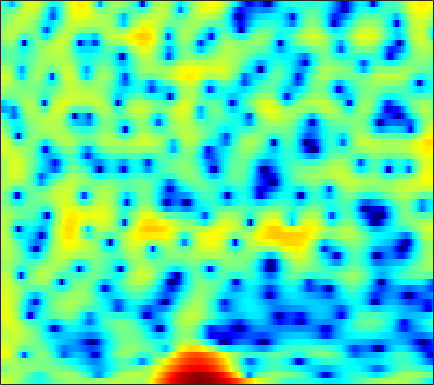

The table this chart was drawn from, first rows:
4.0263, 3.8092, 3.4747, 3.0859, 2.7554, 2.2716, 1.7166, 1.2629, 0.60927, -0.099298, -0.85752, -1.4469, -2.2498, -3.028, -3.5807, -4.2176, -4.6789, -4.8721, -4.8635, -4.5642, -4.043, -3.5641, -2.8785, -2.2021
0.6797, 1.145, 1.615, 1.919, 2.046, 2.083, 1.974, 1.799, 1.447, 0.959, 0.3371, -0.2123, -1.05, -1.986, -2.721, -3.664, -4.423, -4.755, -4.765, -4.295, -3.509, -2.83, -1.916, -1.075
-1.577, -0.8955, -0.1593, 0.3885, 0.691, 0.9681, 1.12, 1.163, 1.141, 1.049, 0.9036, 0.7692, 0.5685, 0.3583, 0.2053, 0.01983, -0.1384, -0.2336, -0.3272, -0.386, -0.4137, -0.428, -0.4417, -0.4638
2.049, 2.178, 2.246, 2.189, 2.061, 1.796, 1.441, 1.134, 0.7038, 0.2989, -0.03269, -0.2129, -0.3484, -0.3772, -0.3484, -0.2775, -0.2087, -0.1775, -0.1857, -0.2616, -0.4138, -0.5833, -0.8854, -1.263
5.952, 5.723, 5.256, 4.568, 3.884, 2.703, 1.129, -0.4004, -3.098, -6.986, -12.57, -14.16, -9.204, -5.394, -3.499, -1.766, -0.6646, -0.1471, 0.1991, 0.2113, -0.07475, -0.4837, -1.295, -2.429
4.975, 4.829, 4.507, 4.033, 3.57, 2.813, 1.9, 1.129, 0.06147, -0.9138, -1.608, -1.859, -1.833, -1.545, -1.271, -0.9371, -0.7254, -0.6772, -0.7916, -1.116, -1.664, -2.222, -3.175, -4.359
2.886, 3.042, 3.147, 3.137, 3.057, 2.861, 2.587, 2.34, 1.98, 1.603, 1.232, 0.962, 0.6136, 0.2701, 0.001861, -0.3858, -0.8189, -1.18, -1.72, -2.333, -3.024, -3.578, -4.361, -5.169
1.721, 2.206, 2.697, 3.018, 3.158, 3.222, 3.167, 3.054, 2.821, 2.501, 2.107, 1.77, 1.274, 0.7258, 0.2776, -0.386, -1.132, -1.75, -2.65, -3.635, -4.688, -5.505, -6.577, -7.545
1.869, 2.531, 3.177, 3.591, 3.762, 3.821, 3.702, 3.513, 3.14, 2.652, 2.083, 1.613, 0.9449, 0.2485, -0.2918, -1.043, -1.867, -2.561, -3.638, -4.961, -6.649, -8.256, -11.08, -15.27
3.29, 3.815, 4.273, 4.467, 4.447, 4.199, 3.704, 3.176, 2.289, 1.226, 0.02868, -0.9044, -2.081, -3.034, -3.518, -3.858, -3.979, -4.046, -4.206, -4.552, -5.115, -5.68, -6.553, -7.401
4.393, 4.657, 4.791, 4.663, 4.384, 3.755, 2.806, 1.867, 0.2628, -1.836, -4.62, -7.342, -12.55, -20.51, -18.56, -12.49, -9.094, -7.415, -5.82, -4.685, -3.87, -3.406, -2.893, -2.443
4.363, 4.473, 4.426, 4.136, 3.75, 3.005, 1.978, 1.004, -0.5842, -2.493, -4.636, -6.341, -8.538, -10.19, -10.75, -10.51, -9.623, -8.707, -7.329, -5.911, -4.559, -3.64, -2.571, -1.661
4.24, 4.342, 4.292, 4.029, 3.687, 3.031, 2.143, 1.321, 0.02443, -1.523, -3.331, -4.867, -7.187, -10.03, -12.67, -16.92, -18.27, -15.22, -11.1, -8.036, -5.75, -4.38, -2.901, -1.743
3.878, 4.038, 4.07, 3.902, 3.651, 3.142, 2.454, 1.835, 0.8722, -0.266, -1.597, -2.68, -4.264, -6.037, -7.403, -8.829, -9.147, -8.547, -7.117, -5.537, -4.173, -3.341, -2.466, -1.799
3.414, 3.592, 3.639, 3.475, 3.229, 2.763, 2.177, 1.68, 0.9845, 0.2935, -0.3408, -0.7833, -1.297, -1.693, -1.925, -2.107, -2.126, -2.041, -1.852, -1.653, -1.512, -1.501, -1.687, -2.12
3.431, 3.549, 3.451, 3.067, 2.595, 1.753, 0.7025, -0.1537, -1.2, -1.864, -1.986, -1.788, -1.266, -0.6272, -0.161, 0.3625, 0.7607, 0.9869, 1.165, 1.159, 0.9375, 0.6085, -0.1081, -1.279
2.803, 2.902, 2.702, 2.096, 1.336, -0.1763, -2.43, -4.851, -9.993, -20.32, -12.86, -8.027, -4.275, -1.957, -0.7228, 0.5008, 1.373, 1.827, 2.226, 2.416, 2.373, 2.188, 1.758, 1.086
1.243, 1.455, 1.433, 1.067, 0.5551, -0.4358, -1.703, -2.789, -4.208, -5.027, -4.924, -4.385, -3.291, -2.189, -1.476, -0.6437, 0.05486, 0.4919, 0.9645, 1.335, 1.599, 1.701, 1.725, 1.635
0.859, 1.143, 1.286, 1.175, 0.9539, 0.5018, -0.1001, -0.5863, -1.221, -1.827, -2.282, -2.504, -2.742, -2.859, -2.837, -2.705, -2.42, -2.086, -1.526, -0.9007, -0.2528, 0.2212, 0.7637, 1.204
1.613, 1.831, 1.93, 1.818, 1.618, 1.207, 0.6333, 0.1231, -0.6524, -1.566, -2.588, -3.407, -4.686, -6.069, -7.066, -8.111, -8.349, -7.822, -6.405, -4.723, -3.124, -2.012, -0.6846, 0.423
2.304, 2.382, 2.307, 2.047, 1.72, 1.137, 0.4141, -0.2434, -1.261, -2.409, -3.841, -5.133, -7.133, -9.935, -12.88, -19.18, -29.36, -19.07, -12.75, -8.971, -6.153, -4.431, -2.457, -0.7555
2.706, 2.607, 2.261, 1.693, 1.129, 0.233, -0.7633, -1.571, -2.644, -3.708, -4.871, -5.802, -7.087, -8.634, -9.819, -11.2, -12.11, -12.21, -11.54, -10.2, -8.229, -6.496, -4.179, -1.969
3.159, 2.853, 2.132, 1.02, -0.05599, -1.825, -3.853, -5.268, -6.662, -7.145, -6.936, -6.829, -7.055, -7.486, -8.153, -9.481, -11.37, -13.53, -18.06, -22.14, -14.95, -10.56, -6.192, -2.945
3.14, 2.773, 1.894, 0.4983, -0.9613, -3.688, -7.825, -12.81, -23.05, -13.75, -9.323, -7.589, -6.433, -6.109, -6.288, -7, -8.094, -9.099, -10.31, -10.47, -9.221, -7.542, -5.103, -2.642
2.604, 2.458, 1.977, 1.156, 0.3385, -0.9459, -2.364, -3.275, -4.133, -4.351, -4.131, -3.937, -3.651, -3.739, -3.934, -4.429, -5.186, -5.817, -6.812, -7.648, -8.188, -8.03, -6.719, -4.501
1.892, 1.973, 1.855, 1.521, 1.159, 0.6097, 0.04051, -0.3427, -0.7599, -1.062, -1.247, -1.381, -1.569, -1.862, -2.171, -2.775, -3.676, -4.596, -6.322, -9.004, -13.81, -22.12, -16.7, -8.55
0.95, 0.9967, 0.8247, 0.4651, 0.1079, -0.4276, -0.9099, -1.23, -1.466, -1.547, -1.519, -1.433, -1.402, -1.369, -1.456, -1.696, -2.093, -2.514, -3.164, -3.895, -4.408, -4.495, -3.867, -2.539
0.4561, 0.2014, -0.4192, -1.375, -2.284, -3.701, -5.103, -5.816, -5.972, -5.229, -4.141, -3.352, -2.443, -1.802, -1.456, -1.155, -0.9915, -0.924, -0.8673, -0.777, -0.5893, -0.3414, 0.1194, 0.7405
0.8874, 0.4152, -0.5402, -2.027, -3.588, -6.641, -11.84, -20.19, -18.26, -10.12, -6.297, -4.577, -2.969, -1.999, -1.498, -1.065, -0.7921, -0.6341, -0.4411, -0.1687, 0.1714, 0.5156, 1.03, 1.582
1.75, 1.496, 0.951, 0.1518, -0.6236, -1.81, -2.989, -3.604, -3.787, -3.294, -2.569, -2.049, -1.603, -1.438, -1.494, -1.751, -2.118, -2.364, -2.532, -2.378, -1.889, -1.365, -0.5333, 0.3341
1.665, 1.967, 2.215, 2.297, 2.242, 2.068, 1.813, 1.629, 1.37, 1.137, 0.8122, 0.5011, -0.1396, -1.048, -2.001, -3.677, -5.923, -7.948, -10.39, -10.49, -8.251, -6.45, -4.441, -2.837
0.01704, 1.142, 2.265, 3.015, 3.391, 3.668, 3.75, 3.682, 3.456, 3.046, 2.463, 1.854, 0.8403, -0.5349, -1.823, -4.025, -6.903, -9.66, -13.44, -13.9, -11.31, -9.53, -7.784, -6.599
-0.5098, 0.8014, 2.135, 3.067, 3.566, 3.983, 4.167, 4.148, 3.962, 3.548, 2.967, 2.372, 1.438, 0.2442, -0.7589, -2.277, -3.875, -5.085, -6.478, -7.641, -8.526, -9.213, -10.29, -11.77
0.866, 1.647, 2.511, 3.174, 3.527, 3.824, 3.92, 3.879, 3.67, 3.301, 2.761, 2.252, 1.419, 0.4492, -0.3896, -1.612, -2.929, -3.956, -5.332, -6.717, -8.09, -9.241, -11.03, -13.27
2.068, 2.552, 3.043, 3.362, 3.488, 3.53, 3.44, 3.311, 3.036, 2.693, 2.218, 1.808, 1.096, 0.2428, -0.538, -1.744, -3.164, -4.334, -6.014, -7.596, -8.862, -9.44, -9.717, -9.528
3.302, 3.52, 3.601, 3.457, 3.242, 2.843, 2.406, 2.081, 1.735, 1.462, 1.265, 1.088, 0.7721, 0.2107, -0.3803, -1.5, -3.103, -4.692, -7.615, -11.91, -17.81, -17.21, -11.97, -8.486
4.236, 4.026, 3.468, 2.592, 1.731, 0.329, -1.226, -2.282, -2.988, -2.69, -1.735, -1.03, -0.2735, 0.08859, 0.08911, -0.2996, -1.138, -2.083, -3.758, -5.655, -7.041, -6.934, -5.471, -3.539
3.386, 2.773, 1.671, 0.1976, -1.264, -3.866, -7.845, -12.88, -29.87, -12.05, -6.709, -4.312, -2.269, -0.9198, -0.2996, 0.1661, 0.3096, 0.2421, 0.06578, -0.1422, -0.2144, -0.1056, 0.2188, 0.6726
1.653, 0.8365, -0.38, -1.749, -2.861, -4.395, -5.857, -6.685, -7.021, -6.331, -4.939, -3.814, -2.394, -1.223, -0.5176, 0.2033, 0.7005, 0.973, 1.23, 1.404, 1.563, 1.665, 1.817, 1.946
-0.0506, -1.077, -2.453, -3.814, -4.727, -5.697, -6.204, -6.168, -5.67, -4.709, -3.557, -2.666, -1.507, -0.5465, 0.07428, 0.7251, 1.205, 1.48, 1.744, 1.957, 2.145, 2.241, 2.364, 2.441
-2.459, -3.816, -5.537, -7.429, -9.129, -11.79, -13.12, -11.56, -8.239, -5.318, -3.108, -1.767, -0.4078, 0.5406, 1.052, 1.463, 1.651, 1.676, 1.632, 1.628, 1.721, 1.902, 2.223, 2.571
-9.387, -10.88, -9.96, -9.362, -9.818, -11.45, -12.2, -10.21, -6.54, -3.479, -1.178, 0.02756, 1.162, 1.816, 1.981, 1.827, 1.217, 0.47, -0.7826, -2.026, -2.412, -1.76, -0.2335, 1.312
-7.438, -8.427, -7.161, -5.612, -4.765, -3.917, -3.087, -2.366, -1.286, -0.1851, 0.7606, 1.302, 1.767, 1.887, 1.694, 1.022, -0.2677, -1.774, -4.905, -10.72, -18.43, -10.44, -4.5, -1.116
-0.3389, -0.8708, -1.23, -1.278, -1.178, -0.9544, -0.6732, -0.4318, -0.06235, 0.2848, 0.5618, 0.7419, 0.8267, 0.7108, 0.4915, -0.04517, -0.847, -1.584, -2.69, -3.628, -3.956, -3.633, -2.679, -1.475
1.987, 1.64, 1.225, 0.8804, 0.6551, 0.3987, 0.1859, 0.05944, -0.06463, -0.1212, -0.1009, -0.07068, -0.02995, -0.04727, -0.1201, -0.3248, -0.6566, -0.983, -1.476, -1.96, -2.335, -2.537, -2.558, -2.312
3.474, 3.224, 2.803, 2.279, 1.815, 1.109, 0.3403, -0.2399, -0.9458, -1.39, -1.457, -1.313, -0.8979, -0.4233, -0.1473, 0.07787, 0.07016, -0.1199, -0.5978, -1.363, -2.443, -3.456, -4.914, -5.911
4.131, 3.991, 3.605, 2.95, 2.258, 1.008, -0.6972, -2.354, -5.041, -7.599, -7.561, -5.731, -3.216, -1.273, -0.2261, 0.6878, 1.119, 1.156, 0.7945, -0.09038, -1.654, -3.414, -7.238, -14.59
2.072, 2.15, 1.992, 1.506, 0.893, -0.3005, -2.043, -3.821, -6.927, -10.34, -10.12, -7.625, -4.481, -2.204, -0.9596, 0.1996, 0.9106, 1.191, 1.236, 0.9407, 0.3557, -0.2093, -0.9962, -1.471
-1.237, -0.8232, -0.5506, -0.5811, -0.7997, -1.312, -2.057, -2.691, -3.468, -3.95, -3.957, -3.629, -2.856, -1.966, -1.29, -0.4935, 0.1507, 0.5231, 0.8605, 1.038, 1.109, 1.107, 1.115, 1.171
-3.47, -2.676, -1.947, -1.577, -1.499, -1.646, -2.004, -2.337, -2.802, -3.163, -3.303, -3.187, -2.794, -2.212, -1.687, -0.9628, -0.2914, 0.1419, 0.637, 1.04, 1.359, 1.545, 1.774, 1.963
-3.643, -2.58, -1.601, -1.087, -0.9813, -1.199, -1.765, -2.417, -3.54, -4.759, -5.622, -5.741, -5.084, -3.827, -2.844, -1.652, -0.6933, -0.1233, 0.4718, 0.9316, 1.299, 1.571, 1.896, 2.218
-1.487, -0.533, 0.3251, 0.7537, 0.772, 0.3928, -0.5367, -1.683, -4.044, -8.035, -16.56, -24.28, -10.61, -5.739, -3.674, -1.919, -0.8934, -0.4508, -0.1845, -0.1125, -0.02189, 0.1606, 0.6025, 1.25
0.4233, 1.14, 1.859, 2.27, 2.36, 2.166, 1.56, 0.8418, -0.4163, -1.91, -3.17, -3.541, -3.092, -2.113, -1.47, -1.012, -1.098, -1.554, -2.692, -4.412, -6.24, -6.894, -5.622, -3.311
-0.06514, 0.6608, 1.472, 2.051, 2.336, 2.498, 2.453, 2.294, 1.971, 1.591, 1.225, 0.9791, 0.7303, 0.4499, 0.1871, -0.4021, -1.405, -2.532, -4.681, -7.885, -12.61, -15.7, -12.07, -7.723
-1.607, -0.6524, 0.3591, 1.133, 1.577, 2.018, 2.33, 2.483, 2.57, 2.568, 2.48, 2.367, 2.119, 1.709, 1.264, 0.4821, -0.5613, -1.525, -3.023, -4.667, -6.176, -7.07, -7.575, -7.368
-2.42, -1.506, -0.5749, 0.1367, 0.5771, 1.114, 1.595, 1.941, 2.37, 2.719, 2.964, 3.061, 3.025, 2.811, 2.489, 1.853, 0.972, 0.1495, -1.185, -2.789, -4.707, -6.374, -9.088, -12.43
-2.336, -2.084, -1.919, -1.859, -1.77, -1.447, -0.8127, -0.1523, 0.8584, 1.833, 2.645, 3.093, 3.475, 3.593, 3.517, 3.149, 2.486, 1.79, 0.5829, -0.9536, -2.875, -4.568, -7.338, -10.46
-2.554, -3.2, -4.513, -6.437, -8.173, -9.586, -7.688, -5.259, -2.365, -0.1044, 1.589, 2.542, 3.454, 3.965, 4.125, 4.046, 3.639, 3.123, 2.177, 0.9375, -0.5473, -1.749, -3.39, -4.787
